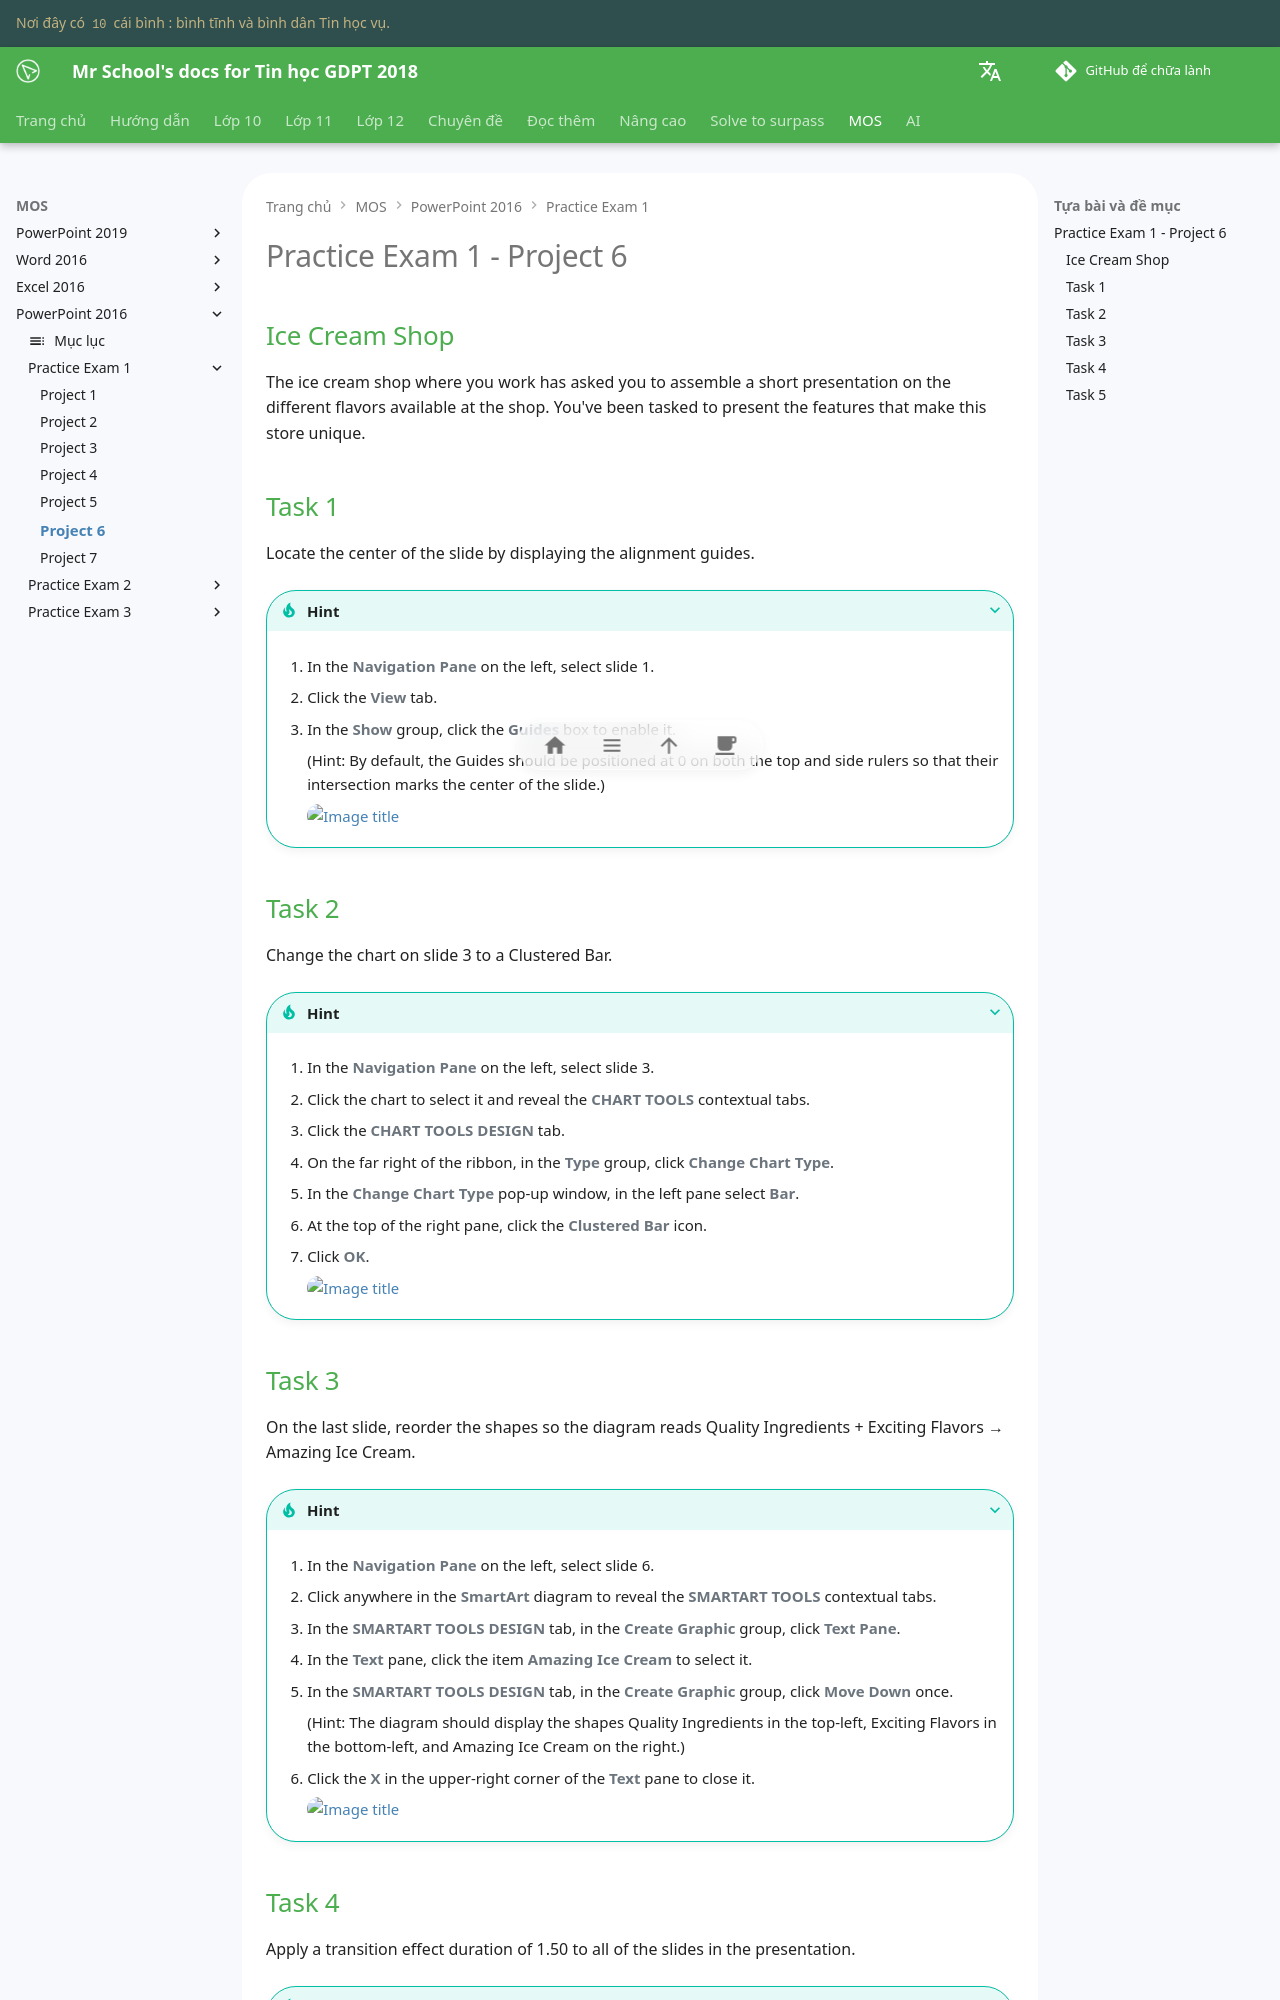

repository: vtchitruong/vtchitruong.github.io · page: mos/powerpoint-2016/exam-1/project-6/index.html · generator: mkdocs

# Practice Exam 1 - Project 6

## Ice Cream Shop

The ice cream shop where you work has asked you to assemble a short presentation on the different flavors available at the shop. You've been tasked to present the features that make this store unique.
    
## Task 1
 
Locate the center of the slide by displaying the alignment guides.

???+ Tip "Hint"

    1. In the **Navigation Pane** on the left, select slide 1.

    2. Click the **View** tab.

    3. In the **Show** group, click the **Guides** box to enable it.
    
        (Hint: By default, the Guides should be positioned at 0 on both the top and side rulers so that their intersection marks the center of the slide.)
    
        ![Image title](https://lh3.googleusercontent.com/pw/AIL4fc-2mPjfag5J7CgwAbAKxcuOcBikrtqljUI7TLMnN3G2QsPVzlOevP2tKRqilyehR7GhJKTlHQRIiZCofNA4m4htTrgCRrHZzitzFBqj12qBCwlmpXBT=w600){ loading=lazy }

## Task 2

Change the chart on slide 3 to a Clustered Bar.

???+ Tip "Hint"

    1. In the **Navigation Pane** on the left, select slide 3.

    2. Click the chart to select it and reveal the **CHART TOOLS** contextual tabs.

    3. Click the **CHART TOOLS DESIGN** tab.

    4. On the far right of the ribbon, in the **Type** group, click **Change Chart Type**.

    5. In the **Change Chart Type** pop-up window, in the left pane select **Bar**.

    6. At the top of the right pane, click the **Clustered Bar** icon.
    
    7. Click **OK**.
    
        ![Image title](https://lh3.googleusercontent.com/pw/AIL4fc8GL87gsOcHUB2CK5YaViHVQS6BLNw5pBMkpEsSAf8zkjX1sf87LclDGNP4E6z2m8fGLLTlFInCRcRsS9kCbS_zdIH-duQYIQeKemm3Vj1b5JA7IIKZ=w720){ loading=lazy }
